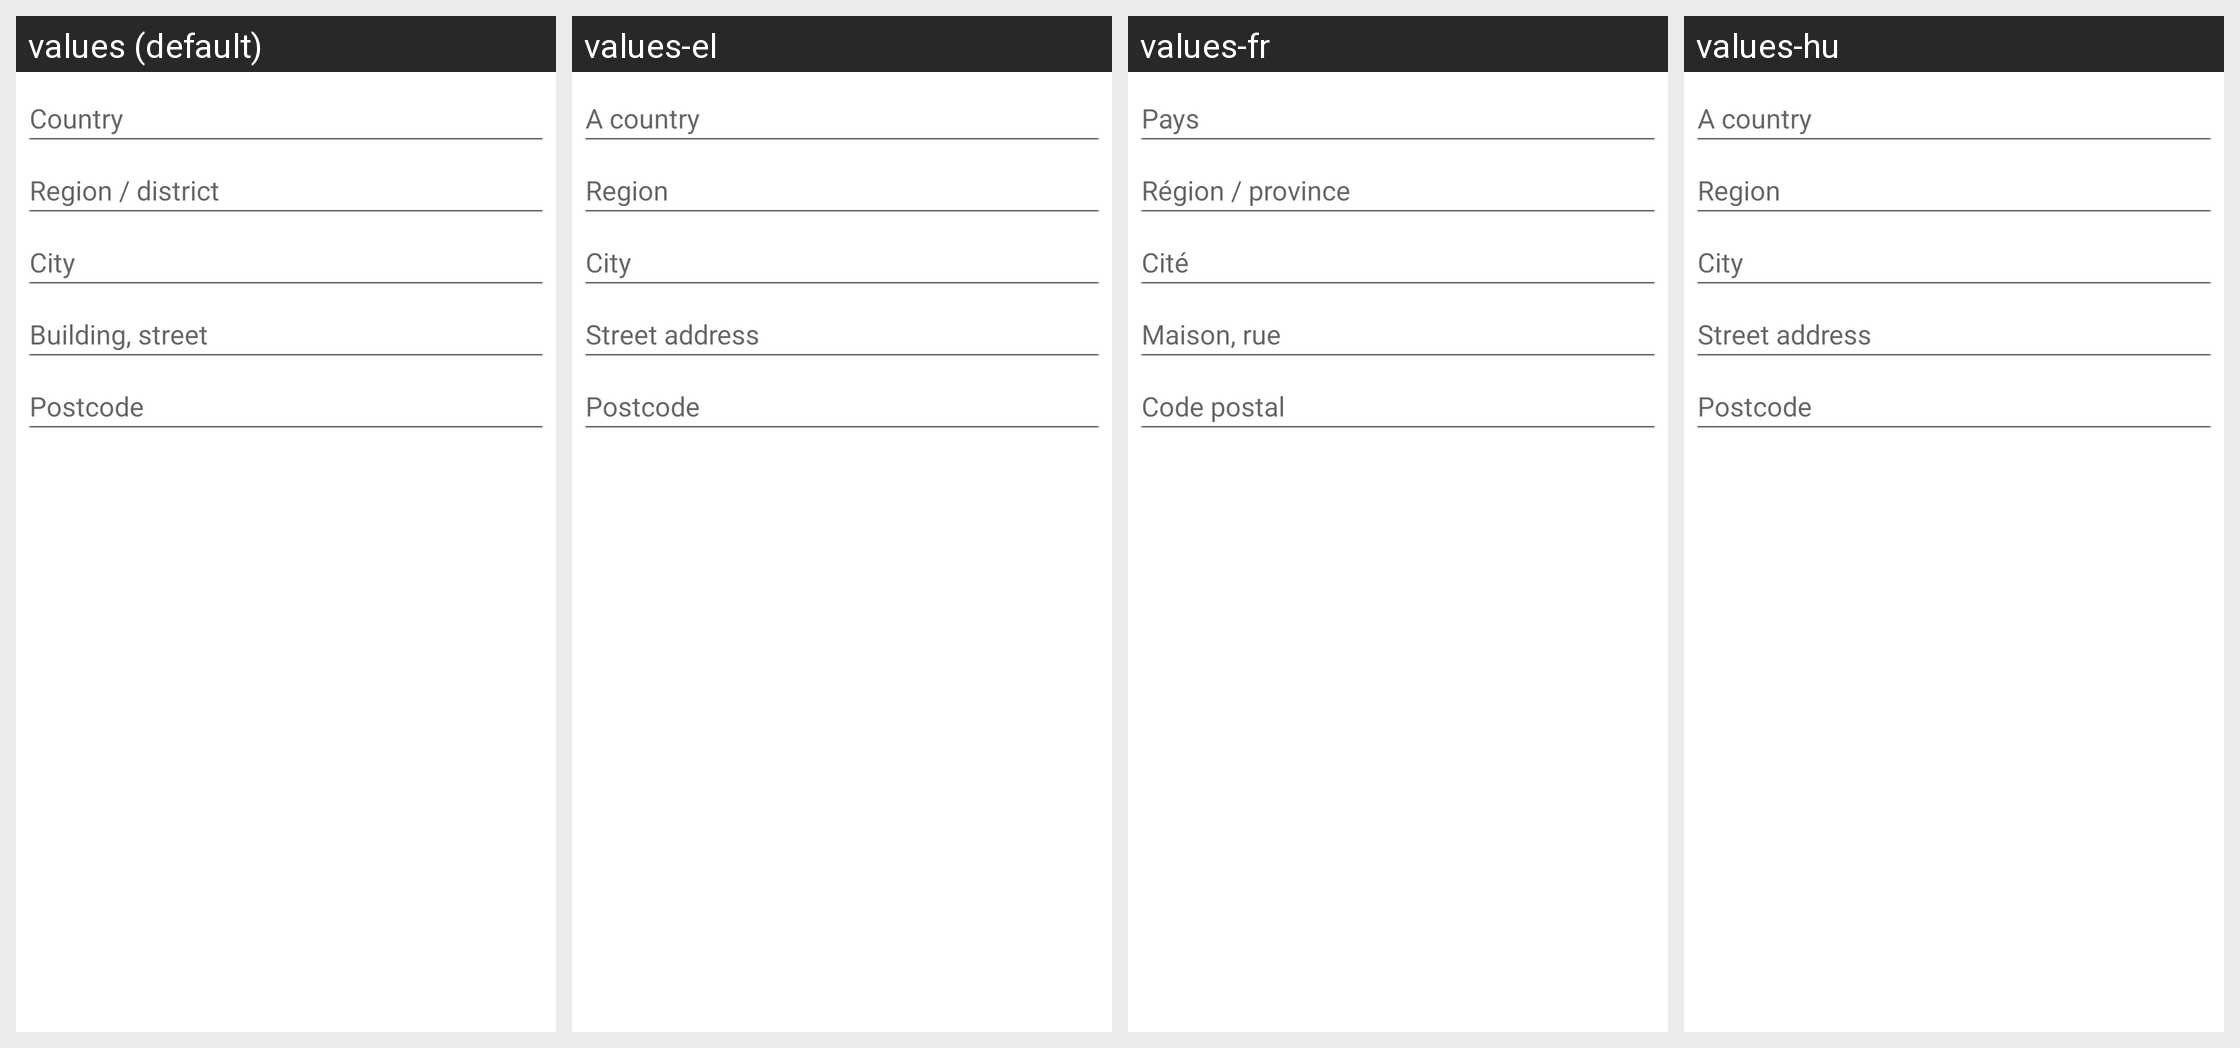

Strings drawn on this Android screen and how each of the app's shown locales translates them:
Android screen res/layout/address_dialog.xml rendered under 4 locales, left to right: values (default), values-el, values-fr, values-hu. Device: Nexus 5 (rendered at 1080×1920; each locale shown at half size, 540×960, under a caption strip naming it); theme leadertask.AppTheme.Light.
Other locales in the repository, not shown: values-be, values-cs, values-de, values-es, values-fa, values-it, values-kk, values-nl, values-pl, values-pt, values-ro, values-ru, values-sk, values-tr, values-uk.
Strings drawn on this screen, with the default value and each locale's value (text and hints the layout hard-codes, and strings that could not be matched under every locale, appear in the picture but are not listed):

address_country
  values: Country
  values-el: A country
  values-fr: Pays
  values-hu: A country

address_region
  values: Region / district
  values-el: Region
  values-fr: Région / province
  values-hu: Region

address_city
  values: City
  values-el: City
  values-fr: Cité
  values-hu: City

address_street
  values: Building, street
  values-el: Street address
  values-fr: Maison, rue
  values-hu: Street address

address_index
  values: Postcode
  values-el: Postcode
  values-fr: Code postal
  values-hu: Postcode
